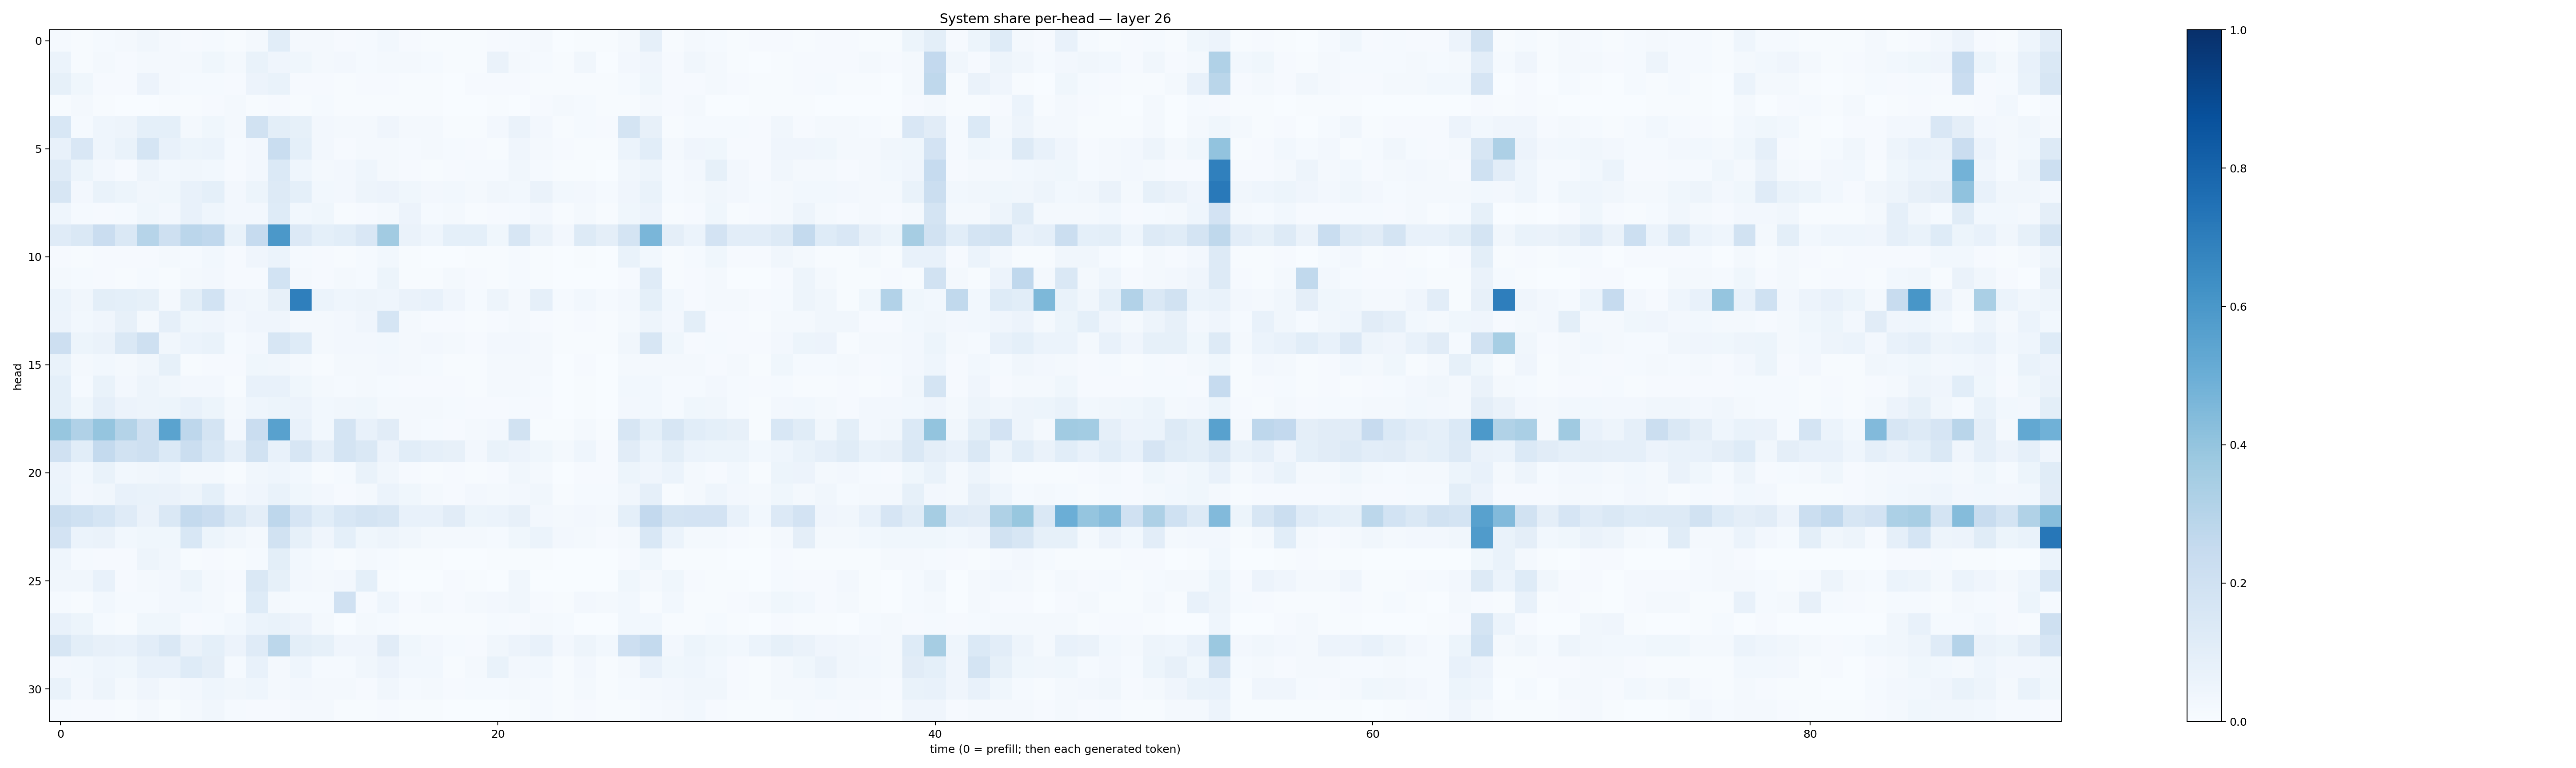

Data behind this chart, as committed beside it:
0.01273762, 0.0049596094, 0.013186766, 0.021770032, 0.031542808, 0.021945246, 0.0086863125, 0.013533921, 0.005817557, 0.01839148, 0.10634494, 0.020268098, 0.0165132, 0.01038275, 0.014648081, 0.02876253, 0.00917587, 0.0061866124, 0.006279987, 0.0048581576, 0.007870837, 0.013194868, 0.015778394, 0.002510296
0.06056, 0.004176, 0.01573, 0.01032, 0.01872, 0.01936, 0.01742, 0.03709, 0.01846, 0.06727, 0.03933, 0.03868, 0.0226, 0.02622, 0.01461, 0.02151, 0.02191, 0.01547, 0.007464, 0.007398, 0.06433, 0.02016, 0.01282, 0.004652
0.08249, 0.03523, 0.008565, 0.01119, 0.05765, 0.02152, 0.01275, 0.01432, 0.01049, 0.0573, 0.06684, 0.01078, 0.009731, 0.006692, 0.01038, 0.0105, 0.004007, 0.004346, 0.001967, 0.01074, 0.009193, 0.00876, 0.006434, 0.005362
0.004395, 0.01787, 0.00721, 0.001762, 0.002552, 0.005477, 0.004904, 0.008454, 0.02184, 0.004368, 0.008139, 0.007169, 0.01372, 0.003928, 0.004372, 0.004654, 0.004481, 0.006289, 0.00256, 0.002624, 0.006697, 0.002895, 0.008313, 0.01637
0.1538, 0.01436, 0.04317, 0.0471, 0.09364, 0.09013, 0.01796, 0.03555, 0.0163, 0.1918, 0.09769, 0.0829, 0.02717, 0.01685, 0.0188, 0.0394, 0.01633, 0.02284, 0.004693, 0.005096, 0.02464, 0.06302, 0.02621, 0.007163
0.07632, 0.1491, 0.04498, 0.06778, 0.1694, 0.0716, 0.05185, 0.05918, 0.01497, 0.02719, 0.234, 0.08988, 0.02423, 0.009645, 0.02189, 0.0204, 0.01291, 0.01576, 0.01351, 0.008826, 0.005665, 0.04249, 0.02026, 0.00865
0.1183, 0.05285, 0.02466, 0.01063, 0.04992, 0.02934, 0.03187, 0.02753, 0.008678, 0.0254, 0.1401, 0.04533, 0.01734, 0.02573, 0.044, 0.02278, 0.01022, 0.007539, 0.01113, 0.01233, 0.01354, 0.03231, 0.01342, 0.004321
0.1606, 0.02638, 0.06858, 0.05302, 0.03344, 0.03901, 0.07711, 0.09176, 0.02637, 0.053, 0.1251, 0.0913, 0.03013, 0.02622, 0.04793, 0.05858, 0.03525, 0.02718, 0.03024, 0.01635, 0.03414, 0.02795, 0.06373, 0.02796
0.04521, 0.01186, 0.009132, 0.01355, 0.03866, 0.02347, 0.07122, 0.04473, 0.02454, 0.02349, 0.1238, 0.02886, 0.03688, 0.006812, 0.009096, 0.01805, 0.05684, 0.01394, 0.01608, 0.006283, 0.01049, 0.01179, 0.02353, 0.006283
0.1209, 0.1456, 0.2269, 0.1433, 0.2969, 0.2061, 0.2843, 0.2693, 0.06937, 0.2499, 0.5976, 0.1334, 0.09332, 0.109, 0.1492, 0.3622, 0.06462, 0.04399, 0.09337, 0.0925, 0.03565, 0.159, 0.06487, 0.02661
0.00878, 0.007089, 0.009218, 0.01005, 0.009723, 0.02329, 0.01182, 0.02935, 0.01165, 0.04149, 0.05915, 0.01323, 0.01073, 0.005776, 0.01314, 0.02799, 0.004379, 0.003409, 0.003042, 0.007672, 0.004679, 0.01229, 0.006051, 0.001907
0.01796, 0.01215, 0.008154, 0.007473, 0.01315, 0.006343, 0.02067, 0.02437, 0.009371, 0.01085, 0.1869, 0.01818, 0.009732, 0.01623, 0.01478, 0.05455, 0.005998, 0.005901, 0.01966, 0.008414, 0.00618, 0.01312, 0.004746, 0.001236
0.06061, 0.03224, 0.09843, 0.09353, 0.08381, 0.01827, 0.1004, 0.1873, 0.04054, 0.03303, 0.08067, 0.6926, 0.06013, 0.04388, 0.04751, 0.0462, 0.06465, 0.07639, 0.04084, 0.01226, 0.05045, 0.0219, 0.08698, 0.01183
0.05811, 0.02983, 0.04286, 0.08165, 0.01729, 0.08852, 0.03846, 0.04191, 0.02349, 0.04022, 0.04049, 0.018, 0.01767, 0.02648, 0.03917, 0.1692, 0.02196, 0.008876, 0.009855, 0.005946, 0.009472, 0.01857, 0.01112, 0.005083
0.2119, 0.05361, 0.06382, 0.145, 0.2035, 0.03196, 0.05913, 0.06909, 0.01538, 0.02421, 0.1614, 0.1227, 0.02021, 0.02434, 0.0245, 0.02952, 0.01797, 0.02401, 0.02056, 0.008813, 0.02658, 0.02659, 0.01847, 0.006848
0.0675, 0.01732, 0.02972, 0.01841, 0.03509, 0.08368, 0.006698, 0.01073, 0.007902, 0.03743, 0.03351, 0.02124, 0.005595, 0.01708, 0.02264, 0.02695, 0.01629, 0.01375, 0.007032, 0.004166, 0.01764, 0.01875, 0.01797, 0.003662
0.09355, 0.01531, 0.06871, 0.02428, 0.04781, 0.03237, 0.02373, 0.02375, 0.00581, 0.07514, 0.07743, 0.03745, 0.01775, 0.01533, 0.01844, 0.01449, 0.008754, 0.008184, 0.009401, 0.007296, 0.016, 0.01683, 0.01211, 0.00312
0.09215, 0.03705, 0.08649, 0.05619, 0.0485, 0.05085, 0.07206, 0.05224, 0.01696, 0.04365, 0.0527, 0.05708, 0.03115, 0.03335, 0.03694, 0.01992, 0.01628, 0.01969, 0.01526, 0.008246, 0.01158, 0.0122, 0.01034, 0.003173
0.3936, 0.3201, 0.3962, 0.3062, 0.2041, 0.5493, 0.2771, 0.1769, 0.02515, 0.2268, 0.5574, 0.0776, 0.02845, 0.1745, 0.07341, 0.112, 0.01986, 0.01407, 0.01025, 0.01648, 0.02549, 0.1902, 0.007531, 0.004247
0.1987, 0.1071, 0.2574, 0.1915, 0.2055, 0.1386, 0.225, 0.1549, 0.08868, 0.1905, 0.07399, 0.1627, 0.08666, 0.1734, 0.1423, 0.05643, 0.1093, 0.08785, 0.08197, 0.02685, 0.06714, 0.05804, 0.03842, 0.01903
0.05587, 0.02897, 0.06796, 0.02818, 0.03204, 0.04583, 0.02014, 0.01976, 0.007753, 0.03303, 0.04399, 0.02845, 0.006697, 0.01379, 0.06664, 0.03436, 0.01168, 0.006937, 0.01092, 0.006875, 0.008808, 0.03154, 0.0195, 0.003057
0.05981, 0.02459, 0.03213, 0.07743, 0.06902, 0.06631, 0.04882, 0.09293, 0.02725, 0.04041, 0.06767, 0.03596, 0.02589, 0.01012, 0.01988, 0.06051, 0.03696, 0.01801, 0.01092, 0.02609, 0.02267, 0.02649, 0.03292, 0.007235
0.2213, 0.203, 0.17, 0.1191, 0.06274, 0.1475, 0.2567, 0.2298, 0.1439, 0.09741, 0.2758, 0.165, 0.1078, 0.1536, 0.1794, 0.1614, 0.07721, 0.07116, 0.111, 0.05168, 0.06139, 0.07936, 0.02674, 0.01725
0.1834, 0.05911, 0.06282, 0.02747, 0.03851, 0.03579, 0.1533, 0.05185, 0.03367, 0.02053, 0.1932, 0.08259, 0.04195, 0.09146, 0.03534, 0.04945, 0.03176, 0.01689, 0.01633, 0.01746, 0.01435, 0.03627, 0.06093, 0.02399
0.04642, 0.01382, 0.009445, 0.008011, 0.0497, 0.03366, 0.005022, 0.008037, 0.007683, 0.01281, 0.09948, 0.0291, 0.01216, 0.004895, 0.01728, 0.01387, 0.006469, 0.003958, 0.003257, 0.002756, 0.00412, 0.005707, 0.005073, 0.002011
0.03214, 0.03291, 0.07715, 0.01032, 0.01816, 0.02708, 0.05197, 0.02202, 0.01064, 0.1455, 0.084, 0.02398, 0.02107, 0.02469, 0.09184, 0.007598, 0.003749, 0.003291, 0.0109, 0.006995, 0.002025, 0.03136, 0.003072, 0.001428
0.01257, 0.007431, 0.03116, 0.01216, 0.01298, 0.02346, 0.02911, 0.01747, 0.007103, 0.125, 0.0163, 0.01178, 0.0138, 0.1965, 0.008888, 0.04624, 0.01139, 0.01791, 0.008138, 0.01934, 0.0247, 0.0331, 0.008811, 0.004757
0.07577, 0.05144, 0.01412, 0.004232, 0.03801, 0.03833, 0.00839, 0.01464, 0.02782, 0.06139, 0.06822, 0.0551, 0.01837, 0.002962, 0.01835, 0.01309, 0.007335, 0.0076, 0.005164, 0.004707, 0.01378, 0.01075, 0.01742, 0.0119
0.1593, 0.09864, 0.07934, 0.07398, 0.1025, 0.1461, 0.06549, 0.09039, 0.05843, 0.1205, 0.2808, 0.09824, 0.08308, 0.04027, 0.0398, 0.1129, 0.03666, 0.02549, 0.01479, 0.01026, 0.03161, 0.05489, 0.07427, 0.02621
0.02549, 0.02773, 0.04523, 0.03813, 0.07475, 0.07561, 0.1234, 0.09384, 0.01317, 0.07582, 0.02024, 0.04342, 0.01238, 0.0137, 0.03506, 0.05578, 0.03017, 0.02772, 0.007518, 0.01792, 0.06862, 0.0259, 0.02924, 0.006329
0.06747, 0.02366, 0.04713, 0.01634, 0.04066, 0.01848, 0.02347, 0.04665, 0.03208, 0.04404, 0.01754, 0.0266, 0.01824, 0.01801, 0.01101, 0.03348, 0.01458, 0.01705, 0.009219, 0.0121, 0.01479, 0.01894, 0.01207, 0.004314
0.01517, 0.009011, 0.01047, 0.005816, 0.0157, 0.005825, 0.01699, 0.03455, 0.01195, 0.01034, 0.01125, 0.01895, 0.01841, 0.006963, 0.007778, 0.007977, 0.006864, 0.005083, 0.002594, 0.002894, 0.002113, 0.006141, 0.01223, 0.004273
